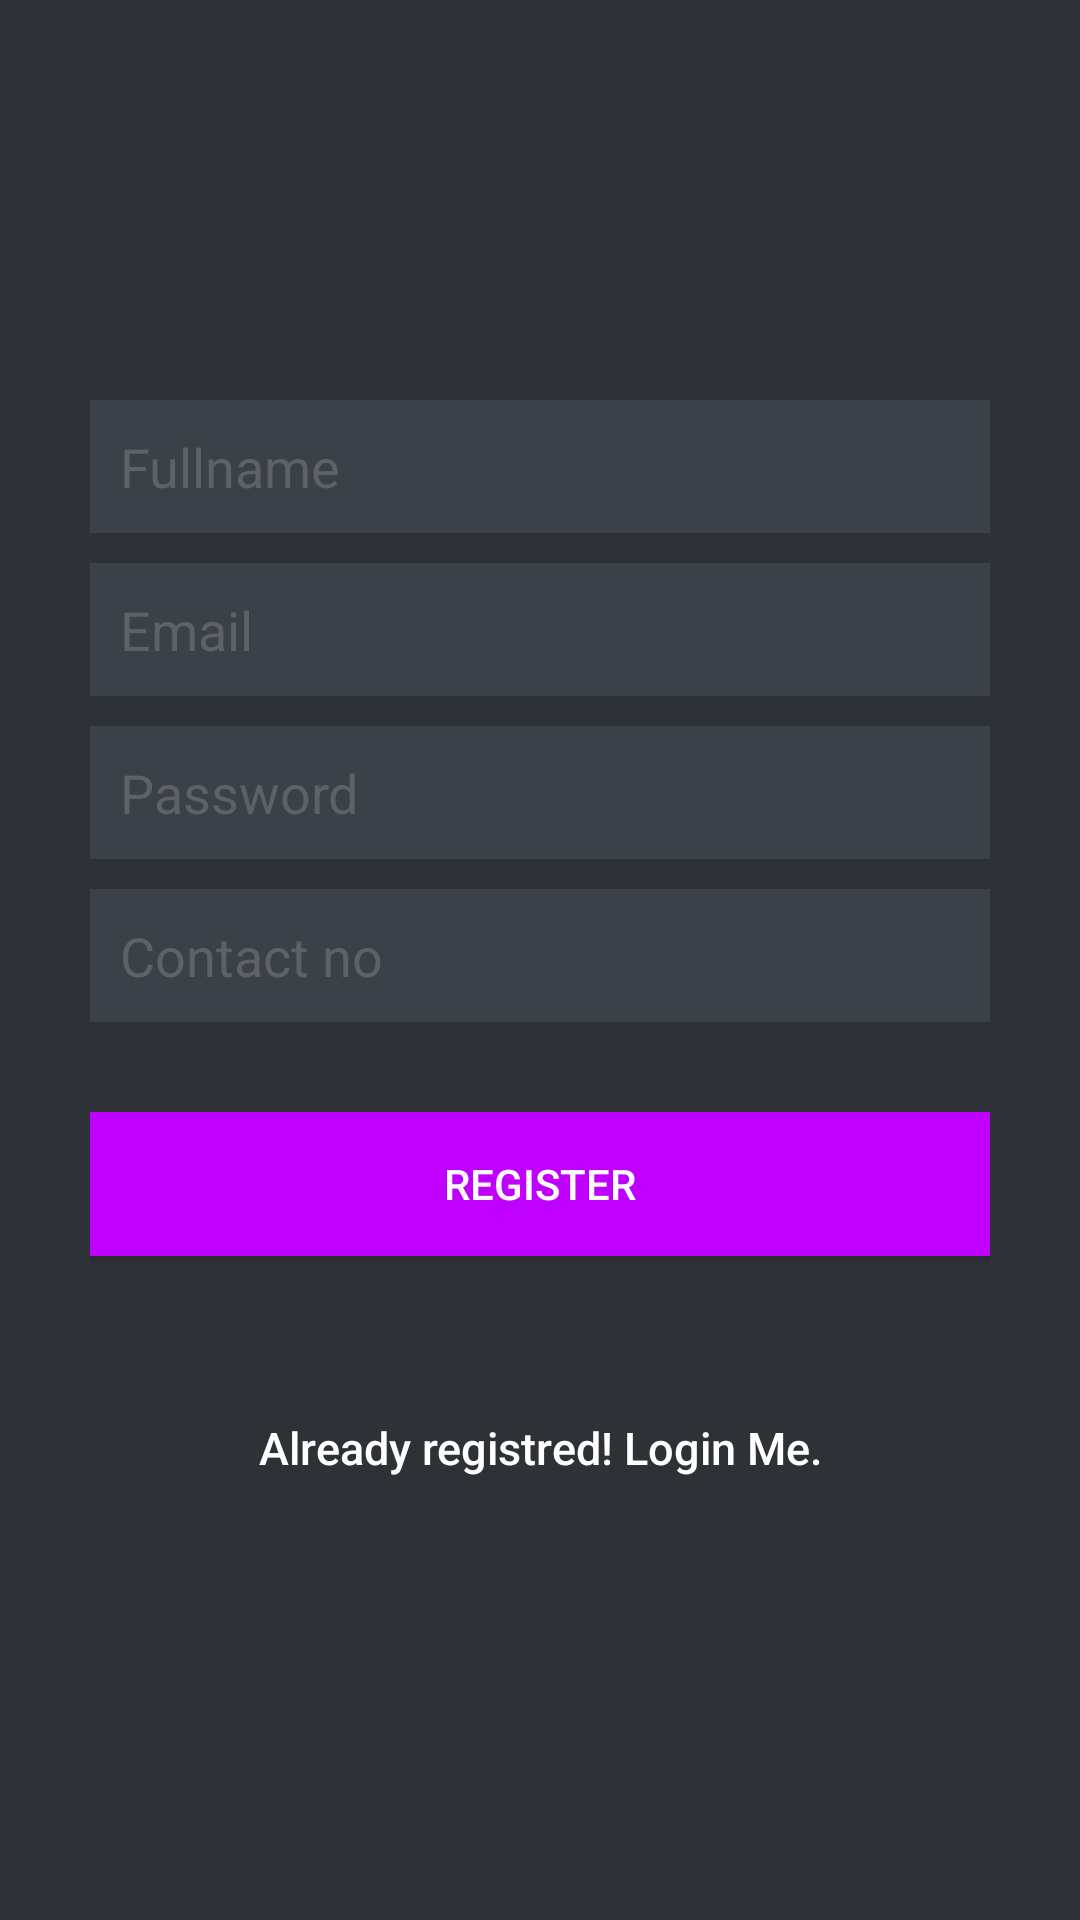

Write the Android layout XML for this screen, with the resource values it uses.
<!-- AndroidManifest.xml: application theme AppTheme -->
<!-- res/layout/activity_register.xml -->
<LinearLayout xmlns:android="http://schemas.android.com/apk/res/android"
    android:layout_width="fill_parent"
    android:layout_height="fill_parent"
    android:background="@color/bg_register"
    android:gravity="center"
    android:orientation="vertical"
    android:padding="10dp" >

    <LinearLayout
        android:layout_width="fill_parent"
        android:layout_height="wrap_content"
        android:layout_gravity="center"
        android:orientation="vertical"
        android:paddingLeft="20dp"
        android:paddingRight="20dp" >

        <EditText
            android:id="@+id/name"
            android:layout_width="fill_parent"
            android:layout_height="wrap_content"
            android:layout_marginBottom="10dp"
            android:background="@color/input_register_bg"
            android:hint="@string/hint_name"
            android:padding="10dp"
            android:singleLine="true"
            android:inputType="textCapWords"
            android:textColor="@color/input_register"
            android:textColorHint="@color/input_register_hint" />

        <EditText
            android:id="@+id/email"
            android:layout_width="fill_parent"
            android:layout_height="wrap_content"
            android:layout_marginBottom="10dp"
            android:background="@color/input_register_bg"
            android:hint="@string/hint_email"
            android:inputType="textEmailAddress"
            android:padding="10dp"
            android:singleLine="true"
            android:textColor="@color/input_register"
            android:textColorHint="@color/input_register_hint" />

        <EditText
            android:id="@+id/password"
            android:layout_width="fill_parent"
            android:layout_height="wrap_content"
            android:layout_marginBottom="10dp"
            android:background="@color/input_register_bg"
            android:hint="@string/hint_password"
            android:inputType="textPassword"
            android:padding="10dp"
            android:singleLine="true"
            android:textColor="@color/input_register"
            android:textColorHint="@color/input_register_hint" />
        <EditText
            android:id="@+id/contact"
            android:layout_width="fill_parent"
            android:layout_height="wrap_content"
            android:layout_marginBottom="10dp"
            android:background="@color/input_register_bg"
            android:hint="@string/contact_num"
            android:inputType="textPassword"
            android:padding="10dp"
            android:singleLine="true"
            android:textColor="@color/input_register"
            android:textColorHint="@color/input_register_hint" />

        

        <Button
            android:id="@+id/btnRegister"
            android:layout_width="fill_parent"
            android:layout_height="wrap_content"
            android:layout_marginTop="20dip"
            android:background="#bf00ff"
            android:text="@string/btn_register"
            android:textColor="@color/white" />

        

        <Button
            android:id="@+id/btnLinkToLoginScreen"
            android:layout_width="fill_parent"
            android:layout_height="wrap_content"
            android:layout_marginTop="40dip"
            android:background="@null"
            android:text="@string/btn_link_to_login"
            android:textAllCaps="false"
            android:textColor="@color/white"
            android:textSize="15dp" />
    </LinearLayout>

</LinearLayout>
<!-- resources referenced by this layout -->
<resources>
  <color name="bg_register">#2e3237</color>
  <color name="input_register">#888888</color>
  <color name="input_register_bg">#3b4148</color>
  <color name="input_register_hint">#5e6266</color>
  <color name="white">#ffffff</color>
  <string name="btn_link_to_login">Already registred! Login Me.</string>
  <string name="btn_register">REGISTER</string>
  <string name="contact_num">Contact no</string>
  <string name="hint_email">Email</string>
  <string name="hint_name">Fullname</string>
  <string name="hint_password">Password</string>
  <style name="AppTheme" parent="Theme.AppCompat.Light.NoActionBar">
          <item name="colorPrimary">@color/primary</item>
          <item name="colorPrimaryDark">@color/primary_dark</item>
          <item name="colorAccent">@color/accent</item>
          
      </style>
  <color name="primary">#3F51B5</color>
  <color name="primary_dark">#303F9F</color>
  <color name="accent">#0080ff</color>
</resources>
